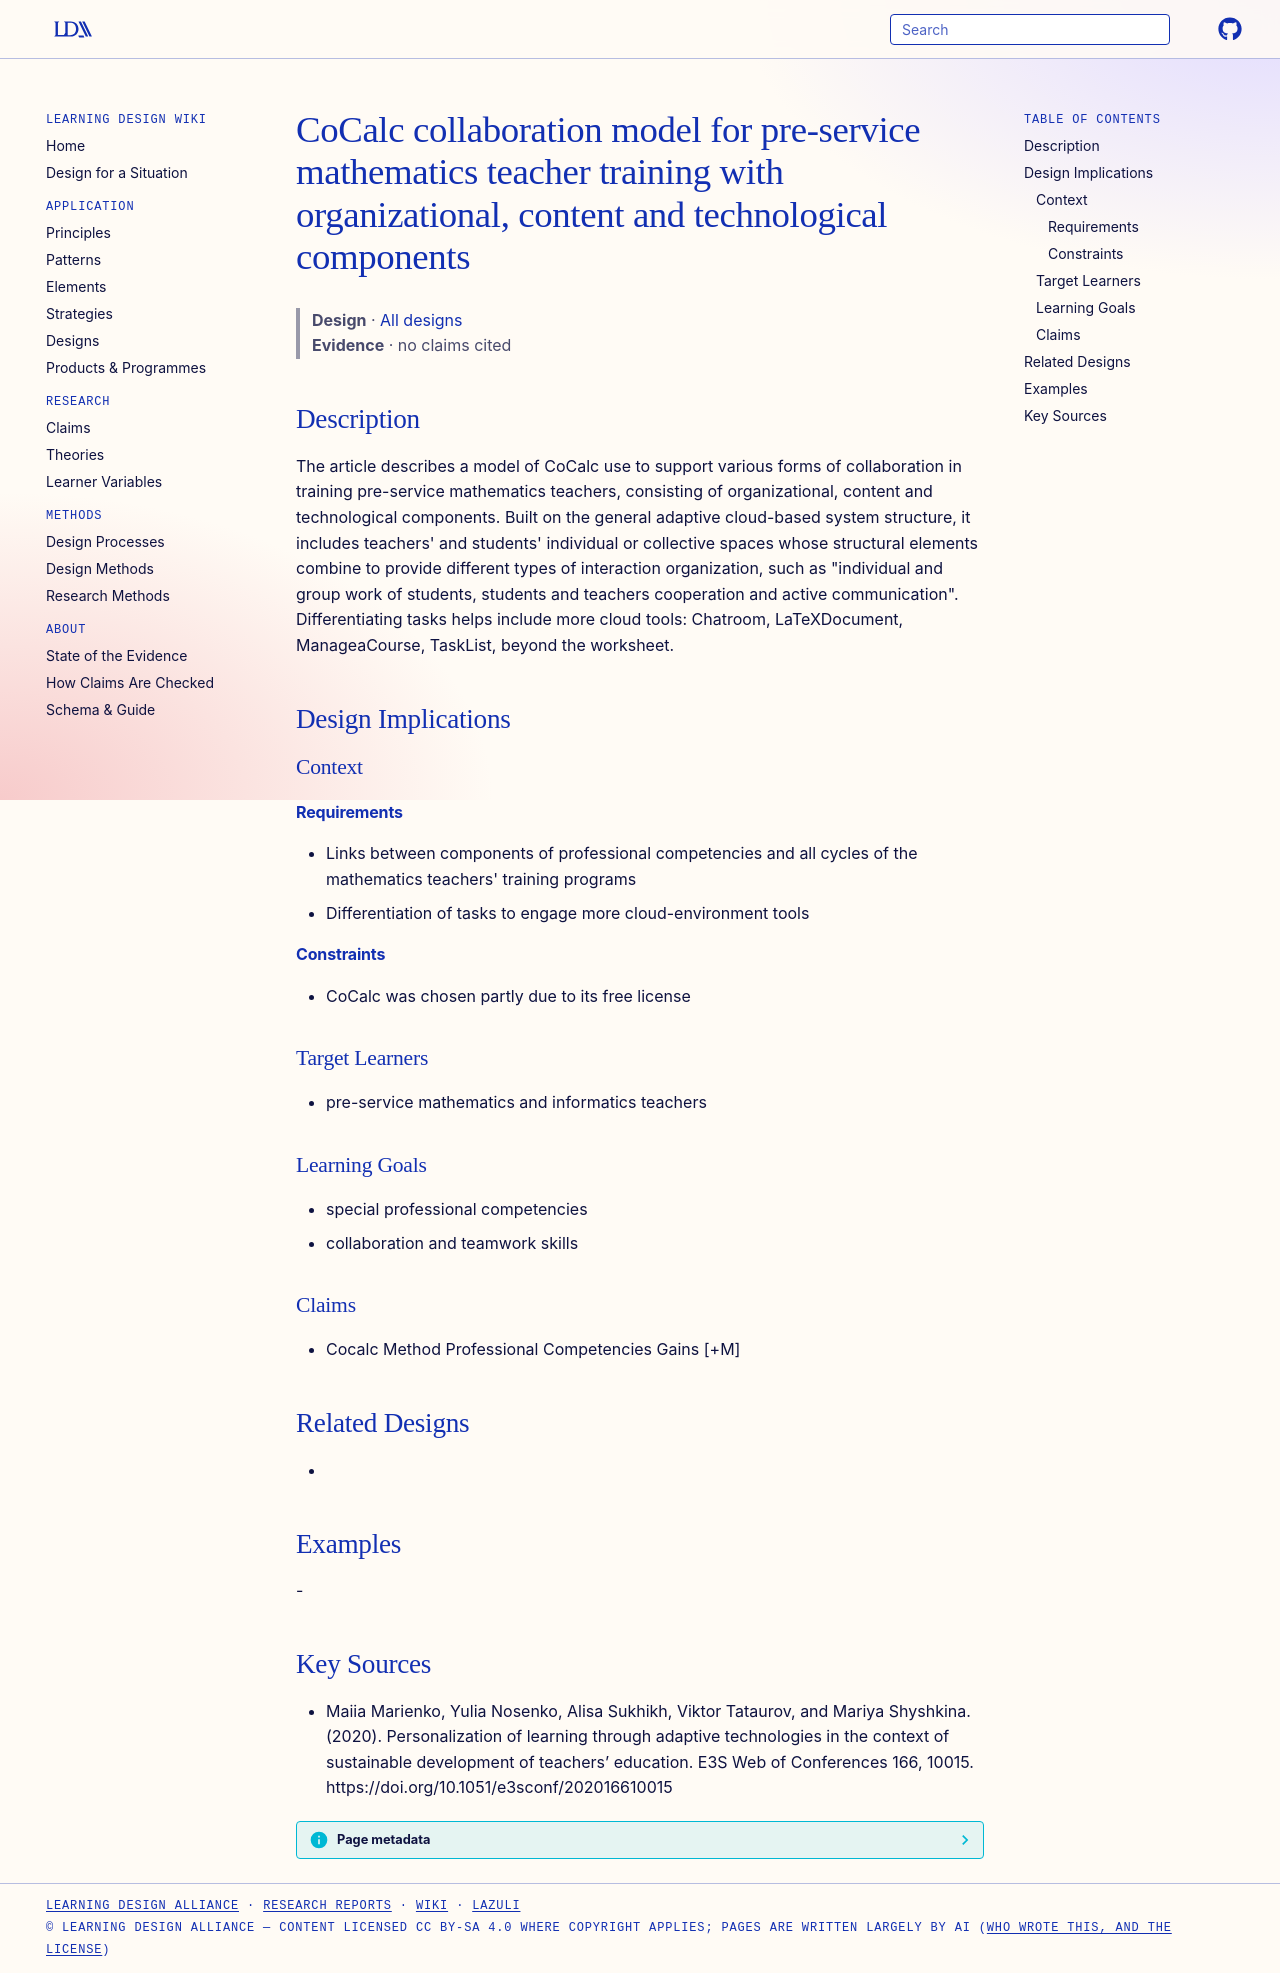

repository: Learning-Design-Alliance/learning-wiki · page: designs/cocalc-collaboration-model-pattern/index.html · generator: mkdocs

---
type: design
id: cocalc-collaboration-model-pattern
title: CoCalc collaboration model for pre-service mathematics teacher training with organizational, content and technological components
description: The article describes a model of CoCalc use to support various forms of collaboration in training pre-service mathematics teachers, consisting of organizational, content and technological components.
status: review
generated:
  by: "process:settle-candidates"
  at: 2026-11-18
sources:
  - id: maiia-marienko-2020
    resource: "https://doi.org/10.1051/e3sconf/202016610015"
    title: "Maiia Marienko, Yulia Nosenko, Alisa Sukhikh, Viktor Tataurov, and Mariya Shyshkina. (2020). Personalization of learning through adaptive technologies in the context of sustainable development of teachers’ education. E3S Web of Conferences 166, 10015. https://doi.org/10.1051/e3sconf/202016610015"
    author: Maiia Marienko, Yulia Nosenko, Alisa Sukhikh, Viktor Tataurov, and Mariya Shyshkina
---

# CoCalc collaboration model for pre-service mathematics teacher training with organizational, content and technological components

> **Design** · [All designs](index.md)
> **Evidence** · no claims cited

## Description
The article describes a model of CoCalc use to support various forms of collaboration in training pre-service mathematics teachers, consisting of organizational, content and technological components. Built on the general adaptive cloud-based system structure, it includes teachers' and students' individual or collective spaces whose structural elements combine to provide different types of interaction organization, such as "individual and group work of students, students and teachers cooperation and active communication". Differentiating tasks helps include more cloud tools: Chatroom, LaTeXDocument, ManageaCourse, TaskList, beyond the worksheet.

## Design Implications

### Context
#### Requirements
- Links between components of professional competencies and all cycles of the mathematics teachers' training programs
- Differentiation of tasks to engage more cloud-environment tools
#### Constraints
- CoCalc was chosen partly due to its free license

### Target Learners
- pre-service mathematics and informatics teachers

### Learning Goals
- special professional competencies
- collaboration and teamwork skills

### Claims
- Cocalc Method Professional Competencies Gains [+M]

## Related Designs
- 

## Examples
-

## Key Sources
- Maiia Marienko, Yulia Nosenko, Alisa Sukhikh, Viktor Tataurov, and Mariya Shyshkina. (2020). Personalization of learning through adaptive technologies in the context of sustainable development of teachers’ education. E3S Web of Conferences 166, 10015. https://doi.org/10.1051/e3sconf/202016610015
